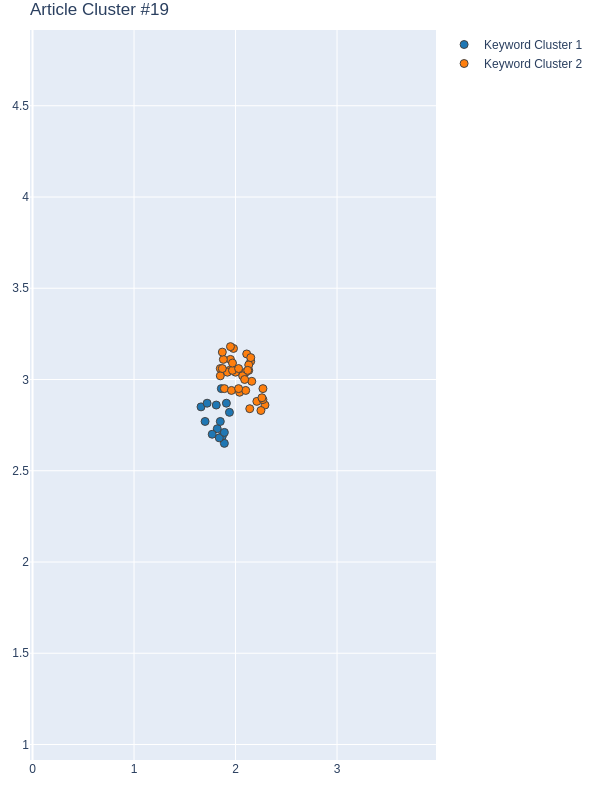

Data behind this chart, as committed beside it:
Group, score, NumPhrases, Key-phrases, NumDocs, DocIds
1, 0.9681, 14, ['machine learning technique', 'critical…, 10, [65, 91, 122, 136, 140, 323, 339, 470, 4…
2, 0.8444, 36, ['spatial justice', 'economic mobility',…, 10, [65, 91, 122, 136, 140, 323, 339, 470, 4…
